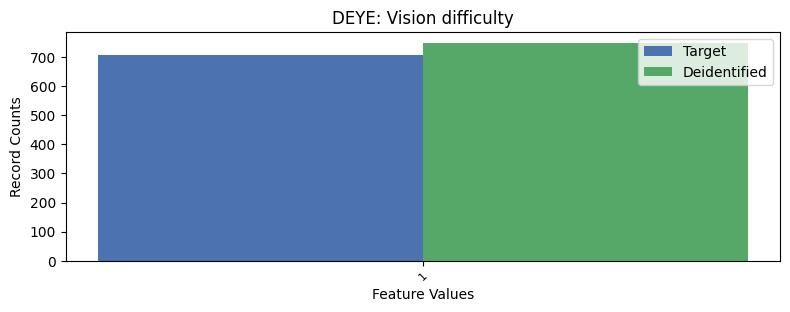

Data behind this chart, as committed beside it:
, DEYE, count_target, count_deidentified
0, 2, 26544, 26504
1, 1, 709, 749
